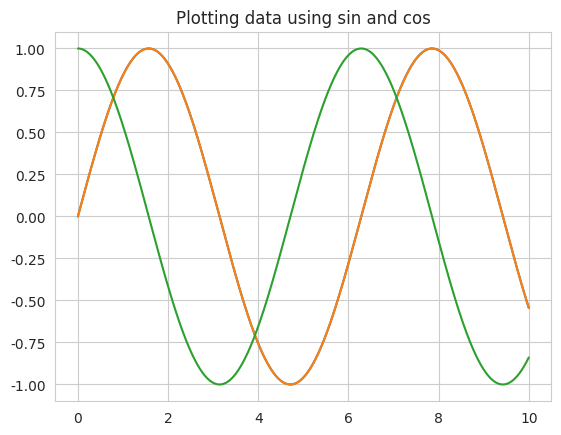

Recreate this plot in Python.
import seaborn
from matplotlib import pyplot
import numpy

seaborn.set_style('whitegrid')

# creating a figure
fig = pyplot.figure()
# creating axes
ax = pyplot.axes()
# creating x-axis points
x = numpy.linspace(0, 10, 1000)
ax.plot(x, numpy.sin(x))
pyplot.plot(x, numpy.sin(x))
pyplot.plot(x, numpy.cos(x))

pyplot.xlim(0, 11)
pyplot.ylim(-2, 2)
# making the plot show only up until used limits
pyplot.axis('tight')
pyplot.title('Plotting data using sin and cos')
pyplot.show()
